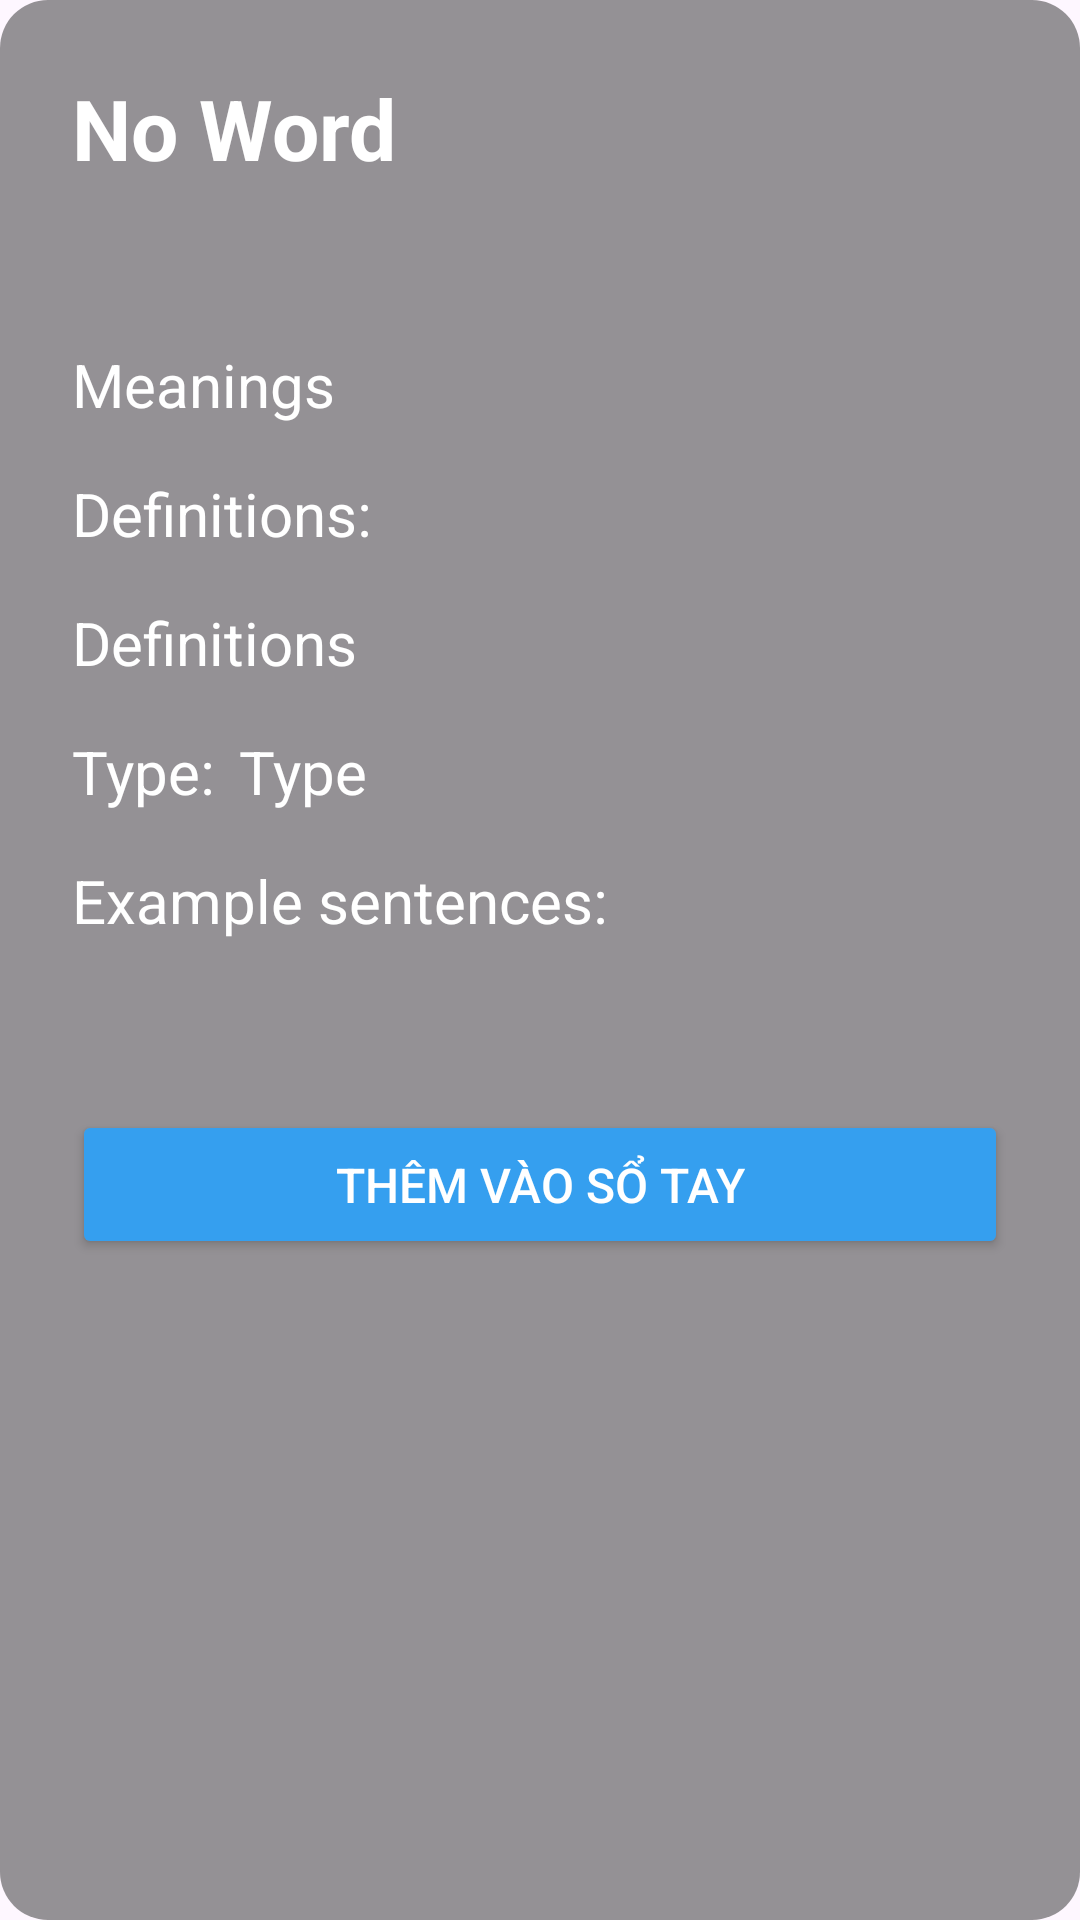

Reconstruct the res/layout file that produces this screen, plus the resources it refers to.
<!-- AndroidManifest.xml: application theme Theme.EnglishApp -->
<!-- res/layout/fragment_word_detail.xml -->
<?xml version="1.0" encoding="utf-8"?>
<LinearLayout
    xmlns:android="http://schemas.android.com/apk/res/android"
    android:layout_width="match_parent"
    android:layout_height="wrap_content"
    android:orientation="vertical"
    android:padding="24dp"
    android:background="@drawable/bg_frgdictionary">

    <TextView
        android:id="@+id/tvWord"
        android:layout_width="wrap_content"
        android:layout_height="wrap_content"
        android:text="No Word"
        android:textSize="28sp"
        android:textStyle="bold"
        android:textColor="#FFFFFF" />

    <TextView
        android:id="@+id/tvPronounce"
        android:layout_width="wrap_content"
        android:layout_height="wrap_content"
        android:text=""
        android:textSize="22sp"
        android:textColor="#FFFFFF"
        android:layout_marginTop="8dp" />

    <TextView
        android:id="@+id/tvMeanings"
        android:layout_width="match_parent"
        android:layout_height="wrap_content"
        android:text="Meanings"
        android:textSize="20sp"
        android:layout_marginTop="16dp"
        android:textColor="#FFFFFF" />
    <TextView
        android:id="@+id/tvDefinitions1"
        android:layout_width="match_parent"
        android:layout_height="wrap_content"
        android:text="Definitions:"
        android:textSize="20sp"
        android:layout_marginTop="16dp"
        android:textColor="#FFFFFF" />
    <TextView
        android:id="@+id/tvDefinitions"
        android:layout_width="match_parent"
        android:layout_height="wrap_content"
        android:text="Definitions"
        android:textSize="20sp"
        android:layout_marginTop="16dp"
        android:textColor="#FFFFFF" />
    <LinearLayout
        android:layout_width="match_parent"
        android:layout_height="wrap_content"
        android:orientation="horizontal"
        android:layout_marginTop="16dp">

        <TextView
            android:id="@+id/tvType1"
            android:layout_width="wrap_content"
            android:layout_height="wrap_content"
            android:text="Type:"
            android:textSize="20sp"
            android:textColor="#FFFFFF" />

        <TextView
            android:id="@+id/tvType"
            android:layout_width="wrap_content"
            android:layout_height="wrap_content"
            android:text="Type"
            android:textSize="20sp"
            android:textColor="#FFFFFF"
            android:layout_marginStart="8dp" />

    </LinearLayout>
    <TextView
        android:id="@+id/vidu"
        android:layout_width="match_parent"
        android:layout_height="wrap_content"
        android:text="Example sentences:"
        android:textSize="20sp"
        android:layout_marginTop="16dp"
        android:textColor="#FFFFFF" />

    <TextView
        android:id="@+id/tvExamples"
        android:layout_width="match_parent"
        android:layout_height="wrap_content"
        android:text=""
        android:textSize="18sp"
        android:layout_marginTop="16dp"
        android:textColor="#FFFFFF" />

    <Button
        android:id="@+id/btnAddToNotebook"
        android:layout_width="match_parent"
        android:layout_height="wrap_content"
        android:layout_marginTop="16dp"
        android:text="Thêm vào sổ tay"
        android:textColor="#FFFFFF"
        android:backgroundTint="#359FEF"
        android:padding="14dp"
        android:textSize="16sp" />

</LinearLayout>
<!-- resources referenced by this layout -->
<resources>
  <!-- drawable bg_frgdictionary (drawable) -->
  <shape xmlns:android="http://schemas.android.com/apk/res/android"
      android:shape="rectangle">
      <solid android:color="#802D2D2D" /> 
      <corners android:radius="16dp" />
  </shape>
  <style name="Theme.EnglishApp" parent="Base.Theme.EnglishApp" />
  <style name="Base.Theme.EnglishApp" parent="Theme.Material3.DayNight.NoActionBar">
          
          
      </style>
</resources>
